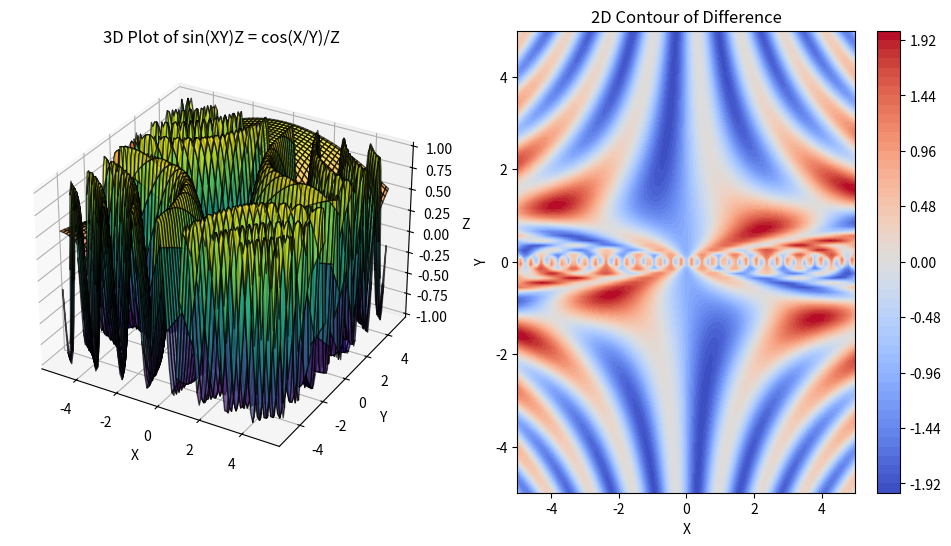

Reproduce this figure in Python.
import numpy as np
import matplotlib.pyplot as plt
import sympy as sp

# Define symbolic variables
x, y, z = sp.symbols('x y z')

# Define equation without i
lhs = sp.sin(x * y) * z
rhs = sp.cos(x / y) / z

# Convert to numerical functions
lhs_func = sp.lambdify((x, y, z), lhs, "numpy")
rhs_func = sp.lambdify((x, y, z), rhs, "numpy")

# Create meshgrid
X = np.linspace(-5, 5, 100)
Y = np.linspace(-5, 5, 100)
X, Y = np.meshgrid(X, Y)
Z_lhs = lhs_func(X, Y, 1)  # Fix z = 1 for visualization
Z_rhs = rhs_func(X, Y, 1)

# 3D Plot
fig = plt.figure(figsize=(12, 6))
ax = fig.add_subplot(121, projection='3d')
ax.plot_surface(X, Y, Z_lhs, cmap='viridis', alpha=0.7, edgecolor='k')
ax.plot_surface(X, Y, Z_rhs, cmap='plasma', alpha=0.7, edgecolor='k')
ax.set_xlabel('X')
ax.set_ylabel('Y')
ax.set_zlabel('Z')
ax.set_title('3D Plot of sin(XY)Z = cos(X/Y)/Z')

# 2D Contour Plot
ax2 = fig.add_subplot(122)
contour = ax2.contourf(X, Y, Z_lhs - Z_rhs, cmap='coolwarm', levels=50)
fig.colorbar(contour, ax=ax2)
ax2.set_title('2D Contour of Difference')
ax2.set_xlabel('X')
ax2.set_ylabel('Y')

plt.show()
